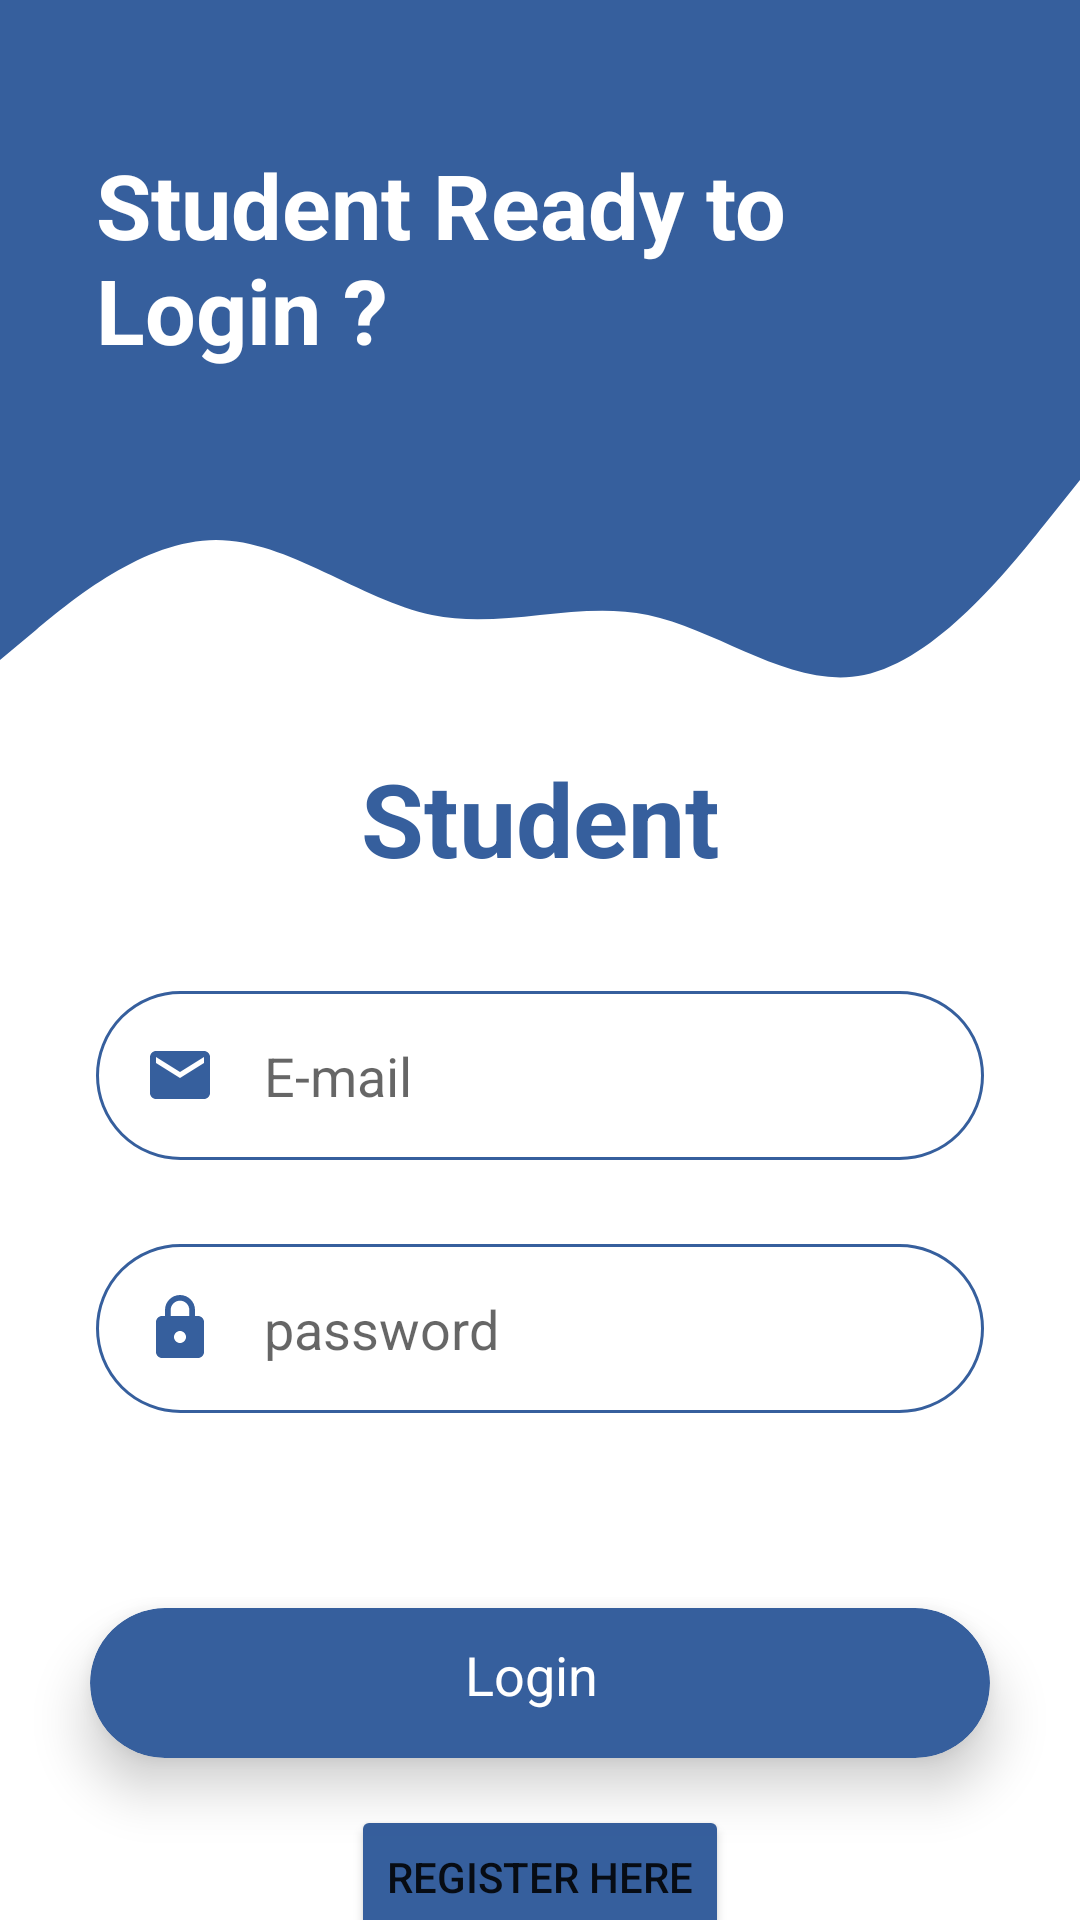

Layout XML and referenced resources for this Android screen:
<!-- AndroidManifest.xml: application theme Theme.CollegeManagement -->
<!-- res/layout/student_login.xml -->
<?xml version="1.0" encoding="utf-8"?>
<androidx.constraintlayout.widget.ConstraintLayout xmlns:android="http://schemas.android.com/apk/res/android"
    xmlns:app="http://schemas.android.com/apk/res-auto"
    xmlns:tools="http://schemas.android.com/tools"
    android:layout_width="match_parent"
    android:layout_height="match_parent"
    tools:context=".MainActivity">

    <View
        android:id="@+id/topView"
        android:layout_width="0dp"
        android:layout_height="150dp"
        android:background="@color/studentLogin"
        app:layout_constraintEnd_toEndOf="parent"
        app:layout_constraintStart_toStartOf="parent"
        app:layout_constraintTop_toTopOf="parent" />

    <View
        android:id="@+id/view5"
        android:layout_width="0dp"
        android:layout_height="100dp"
        android:background="@drawable/wave_student"
        app:layout_constraintEnd_toEndOf="parent"
        app:layout_constraintStart_toStartOf="parent"
        app:layout_constraintTop_toBottomOf="@+id/topView" />

    <ImageView
        android:id="@+id/imageView5"
        android:layout_width="wrap_content"
        android:layout_height="wrap_content"
        android:layout_marginTop="32dp"
        android:layout_marginEnd="16dp"
        app:layout_constraintEnd_toEndOf="parent"
        app:layout_constraintTop_toTopOf="parent"
        android:background="@drawable/ic_person"
        android:layout_marginRight="16dp" />

    <TextView
        android:id="@+id/topText"
        android:layout_width="0dp"
        android:layout_height="wrap_content"
        android:layout_marginStart="32dp"
        android:layout_marginTop="48dp"
        android:text="Student Ready to Login ?"
        android:textColor="@android:color/white"
        android:textSize="30sp"
        android:textStyle="bold"
        app:layout_constraintEnd_toStartOf="@+id/imageView5"
        app:layout_constraintHorizontal_bias="0.0"
        app:layout_constraintStart_toStartOf="@+id/topView"
        app:layout_constraintTop_toTopOf="parent"
        android:layout_marginLeft="32dp" />

    <TextView
        android:id="@+id/student_textview"
        android:layout_width="0dp"
        android:layout_height="wrap_content"
        android:text="Student"
        android:textSize="34sp"
        android:gravity="center"
        android:textColor="@color/studentLogin"
        android:textStyle="bold"
        app:layout_constraintEnd_toEndOf="parent"
        app:layout_constraintStart_toStartOf="parent"
        app:layout_constraintTop_toBottomOf="@+id/view5"/>

    <EditText
        android:id="@+id/student_login_username_edittext"
        android:layout_width="0dp"
        android:layout_height="wrap_content"
        android:layout_marginStart="32dp"
        android:layout_marginEnd="32dp"
        android:background="@drawable/round_border_student"
        android:drawableStart="@drawable/ic_email_student"
        android:layout_marginTop="35dp"
        android:drawablePadding="16dp"
        android:ems="10"
        android:hint="E-mail"
        android:inputType="textEmailAddress"
        android:padding="16dp"
        app:layout_constraintEnd_toEndOf="parent"
        app:layout_constraintStart_toStartOf="parent"
        app:layout_constraintTop_toBottomOf="@+id/student_textview"
        android:drawableLeft="@drawable/ic_email_student" />

    <EditText
        android:id="@+id/student_login_password_edittext"
        android:layout_width="0dp"
        android:layout_height="wrap_content"
        android:layout_marginStart="32dp"
        android:layout_marginTop="28dp"
        android:layout_marginBottom="5dp"
        android:layout_marginEnd="32dp"
        android:background="@drawable/round_border_student"
        android:drawableStart="@drawable/ic_lock_student"
        android:drawablePadding="16dp"
        android:ems="10"
        android:hint="password"
        android:inputType="textPassword"
        android:padding="16dp"
        app:layout_constraintEnd_toEndOf="parent"
        app:layout_constraintHorizontal_bias="0.0"
        app:layout_constraintStart_toStartOf="parent"
        app:layout_constraintTop_toBottomOf="@+id/student_login_username_edittext"
        android:drawableLeft="@drawable/ic_lock_student" />

    <androidx.cardview.widget.CardView
        android:id="@+id/student_login_login_btn"
        android:layout_width="300dp"
        android:layout_height="50dp"
        android:layout_below="@+id/admin_login_password_edittext"
        android:layout_marginTop="65dp"
        app:cardBackgroundColor="@color/studentLogin"
        app:cardCornerRadius="25dp"
        app:cardElevation="10dp"
        app:layout_constraintEnd_toEndOf="parent"
        app:layout_constraintStart_toStartOf="parent"
        app:layout_constraintTop_toBottomOf="@+id/student_login_password_edittext">


        <TextView
            android:id="@+id/student_login_login_txtview"
            android:layout_width="wrap_content"
            android:layout_height="wrap_content"
            android:layout_marginLeft="125dp"
            android:layout_marginTop="10dp"
            android:text="Login"
            android:textColor="#fff"
            android:textSize="18sp" />


    </androidx.cardview.widget.CardView>


    <Button
        android:id="@+id/student_login_registerHere_btn"
        android:layout_width="wrap_content"
        android:layout_height="wrap_content"
        android:layout_below="@+id/admin_login_login_btn"
        android:layout_alignParentEnd="true"
        android:layout_alignParentRight="true"
        android:layout_marginTop="25dp"
        android:text="register here"
        android:backgroundTint="@color/studentLogin"
        app:layout_constraintBottom_toBottomOf="parent"
        app:layout_constraintEnd_toEndOf="parent"
        app:layout_constraintStart_toStartOf="parent"
        app:layout_constraintTop_toBottomOf="@+id/student_login_login_btn" />

</androidx.constraintlayout.widget.ConstraintLayout>
<!-- resources referenced by this layout -->
<resources>
  <color name="studentLogin">#365F9D</color>
  <!-- drawable ic_email_student (drawable) -->
  <vector xmlns:android="http://schemas.android.com/apk/res/android"
      android:width="24dp"
      android:height="24dp"
      android:tint="@color/studentLogin"
      android:viewportWidth="24.0"
      android:viewportHeight="24.0">
      <path
          android:fillColor="#FF000000"
          android:pathData="M20,4L4,4c-1.1,0 -1.99,0.9 -1.99,2L2,18c0,1.1 0.9,2 2,2h16c1.1,0 2,-0.9 2,-2L22,6c0,-1.1 -0.9,-2 -2,-2zM20,8l-8,5 -8,-5L4,6l8,5 8,-5v2z" />
  </vector>
  <!-- drawable ic_lock_student (drawable) -->
  <vector xmlns:android="http://schemas.android.com/apk/res/android"
      android:width="24dp"
      android:height="24dp"
      android:tint="@color/studentLogin"
      android:viewportWidth="24.0"
      android:viewportHeight="24.0">
      <path
          android:fillColor="#FF000000"
          android:pathData="M18,8h-1L17,6c0,-2.76 -2.24,-5 -5,-5S7,3.24 7,6v2L6,8c-1.1,0 -2,0.9 -2,2v10c0,1.1 0.9,2 2,2h12c1.1,0 2,-0.9 2,-2L20,10c0,-1.1 -0.9,-2 -2,-2zM12,17c-1.1,0 -2,-0.9 -2,-2s0.9,-2 2,-2 2,0.9 2,2 -0.9,2 -2,2zM15.1,8L8.9,8L8.9,6c0,-1.71 1.39,-3.1 3.1,-3.1 1.71,0 3.1,1.39 3.1,3.1v2z" />
  </vector>
  <!-- drawable round_border_student (drawable) -->
  <?xml version="1.0" encoding="utf-8"?>
  <shape android:shape="rectangle" xmlns:android="http://schemas.android.com/apk/res/android">
      <stroke android:color="@color/studentLogin"
          android:width="1dp"/>
      <corners android:radius="100dp"/>
  </shape>
  <!-- drawable wave_student (drawable) -->
  <vector xmlns:android="http://schemas.android.com/apk/res/android"
      android:width="1440dp"
      android:height="320dp"
      android:viewportWidth="1440"
      android:viewportHeight="320">
      <path
          android:pathData="M0,224L48,192C96,160 192,96 288,96C384,96 480,160 576,176C672,192 768,160 864,176C960,192 1056,256 1152,240C1248,224 1344,128 1392,80L1440,32L1440,0L1392,0C1344,0 1248,0 1152,0C1056,0 960,0 864,0C768,0 672,0 576,0C480,0 384,0 288,0C192,0 96,0 48,0L0,0Z"
          android:fillColor="@color/studentLogin"
          android:fillAlpha="1"/>
  </vector>
  <style name="Theme.CollegeManagement" parent="Theme.MaterialComponents.DayNight.NoActionBar">
          
          <item name="colorOnSecondary">@color/black</item>
          
          <item name="android:statusBarColor" tools:targetApi="l">?attr/colorPrimaryVariant</item>
          
      </style>
  <color name="black">#FF000000</color>
</resources>
